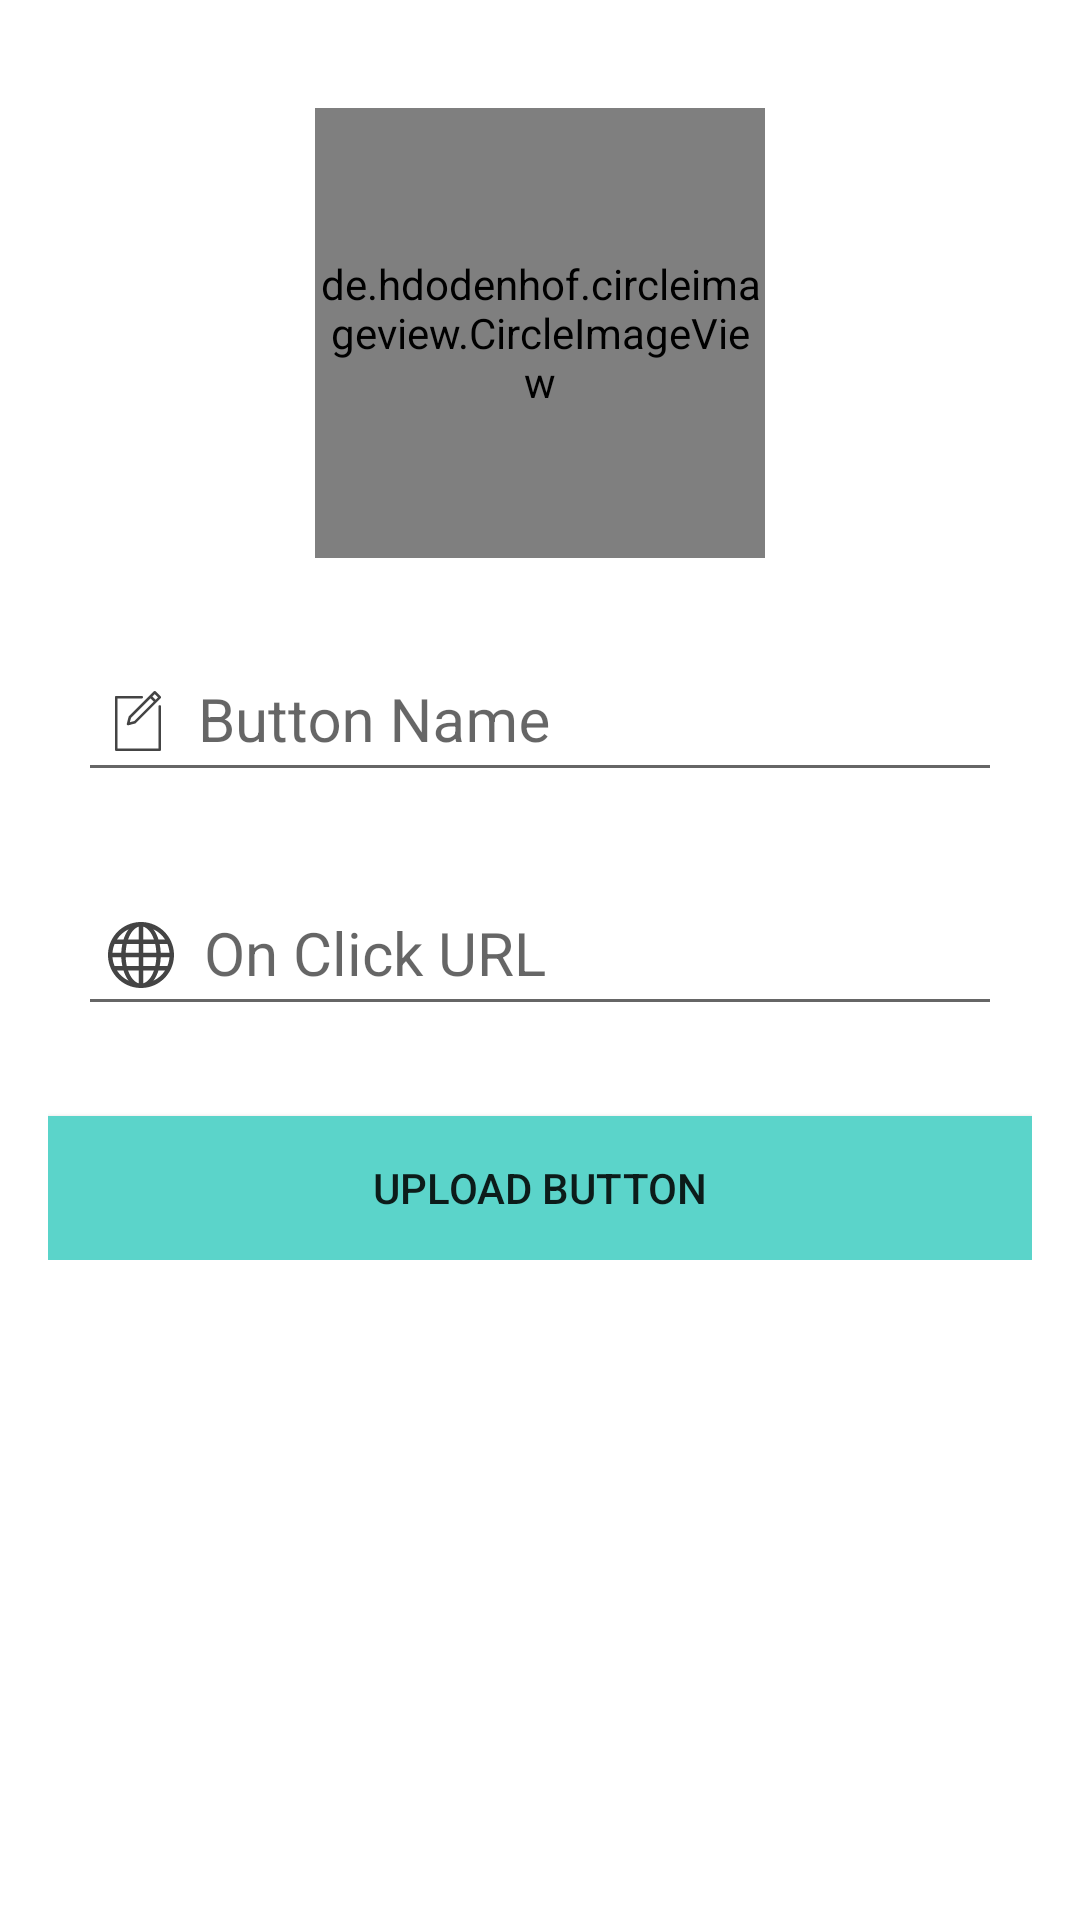

Here is an Android app screen rendered from its layout file. Give the layout XML and the strings, colors and styles it references.
<!-- AndroidManifest.xml: application theme AppTheme -->
<!-- res/layout/activity_add_button.xml -->
<?xml version="1.0" encoding="utf-8"?>
<ScrollView xmlns:android="http://schemas.android.com/apk/res/android"
    xmlns:app="http://schemas.android.com/apk/res-auto"
    xmlns:tools="http://schemas.android.com/tools"
    android:layout_width="match_parent"
    android:layout_height="match_parent"
    android:background="@color/white"
    tools:context=".ui.AddButtonActivity"
    android:orientation="vertical"
    android:padding="16dp">
    <LinearLayout
        android:layout_width="match_parent"
        android:layout_height="wrap_content"
        android:orientation="vertical">

    <de.hdodenhof.circleimageview.CircleImageView
        android:id="@+id/circleImageViewIcon"
        android:layout_gravity="center"
        android:layout_width="150dp"
        android:layout_height="150dp"
        android:layout_alignParentTop="true"
        android:layout_above="@id/textInputLayoutButtonName"
        android:layout_centerHorizontal="true"
        android:layout_marginTop="20dp"
        android:focusable="true"
        android:focusableInTouchMode="true"
        android:background="@drawable/placeholder" />

    <android.support.design.widget.TextInputLayout
        android:id="@+id/textInputLayoutButtonName"
        android:layout_width="match_parent"
        android:layout_height="wrap_content"
        android:layout_below="@+id/circleImageViewIcon"
        android:layout_marginLeft="10dp"
        android:layout_marginRight="10dp"
        android:layout_marginTop="20dp">

        <EditText
            android:id="@+id/editTextButtonName"
            android:layout_width="match_parent"
            android:layout_height="wrap_content"
            android:drawablePadding="10dp"
            android:drawableStart="@drawable/pen_icon"
            android:drawableLeft="@drawable/pen_icon"
            android:hint="Button Name"
            android:inputType="text"
            android:textSize="20dp"
            android:padding="10dp"
            android:textColor="#000" />
    </android.support.design.widget.TextInputLayout>



    <android.support.design.widget.TextInputLayout
        android:id="@+id/textInputLayoutOnClickUrl"
        android:layout_width="match_parent"
        android:layout_height="wrap_content"

        android:layout_below="@id/textInputLayoutButtonName"
        android:layout_marginLeft="10dp"
        android:layout_marginRight="10dp"
        android:layout_marginTop="20dp">

        <EditText
            android:id="@+id/editTextOnClickUrl"
            android:layout_width="match_parent"
            android:layout_height="wrap_content"
            android:drawableStart="@drawable/web_icon"
            android:drawableLeft="@drawable/web_icon"
            android:drawablePadding="10dp"
            android:layout_marginTop="20dp"
            android:textSize="20dp"
            android:hint="On Click URL"
            android:inputType="text"
            android:padding="10dp"
            android:textColor="#000" />
    </android.support.design.widget.TextInputLayout>

    <Button
        android:id="@+id/buttonUploadButton"
        android:layout_width="match_parent"
        android:layout_height="wrap_content"
        android:layout_marginTop="30dp"
        android:background="@color/colorPrimary"
        android:layout_alignParentBottom="true"
        android:text="Upload Button" />

    </LinearLayout>
</ScrollView>
<!-- resources referenced by this layout -->
<resources>
  <color name="colorPrimary">#5bd4ca</color>
  <color name="white">#ffffff</color>
  <!-- drawable pen_icon (drawable-v24) -->
  <?xml version="1.0" encoding="utf-8"?>
  <vector xmlns:android="http://schemas.android.com/apk/res/android"
      android:width="20dp"
      android:height="20dp"
      android:viewportWidth="275.836"
      android:viewportHeight="275.836">
  
      <path
          android:fillColor="#444"
          android:pathData="M191.344,20.922l-95.155,95.155c-0.756,0.756-1.297,1.699-1.565,2.734l-8.167,31.454c-0.534,2.059,0.061,4.246,1.565,5.751 c1.14,1.139,2.671,1.757,4.242,1.757c0.503,0,1.009-0.063,1.508-0.192l31.454-8.168c1.035-0.269,1.979-0.81,2.734-1.565 l95.153-95.153c0.002-0.002,0.004-0.003,0.005-0.004s0.003-0.004,0.004-0.005l19.156-19.156c2.344-2.343,2.344-6.142,0.001-8.484 L218.994,1.758C217.868,0.632,216.343,0,214.751,0c-1.591,0-3.117,0.632-4.242,1.758l-19.155,19.155 c-0.002,0.002-0.004,0.003-0.005,0.004S191.346,20.921,191.344,20.922z M120.631,138.208l-19.993,5.192l5.191-19.993l89.762-89.762 l14.801,14.802L120.631,138.208z M214.751,14.485l14.801,14.802l-10.675,10.675L204.076,25.16L214.751,14.485z" />
      <path
          android:fillColor="#444"
          android:pathData="M238.037,65.022c-3.313,0-6,2.687-6,6v192.813H43.799V34.417h111.063c3.313,0,6-2.687,6-6s-2.687-6-6-6H37.799 c-3.313,0-6,2.687-6,6v241.419c0,3.313,2.687,6,6,6h200.238c3.313,0,6-2.687,6-6V71.022 C244.037,67.709,241.351,65.022,238.037,65.022z" />
  </vector>
  <!-- drawable placeholder: png bitmap (drawable-v24, 13329 bytes) -->
  <!-- drawable web_icon (drawable-v24) -->
  <?xml version="1.0" encoding="utf-8"?>
  <vector xmlns:android="http://schemas.android.com/apk/res/android"
      android:width="22dp"
      android:height="22dp"
      android:viewportWidth="15"
      android:viewportHeight="15">
  
      <path
          android:fillColor="#444"
          android:pathData="M14.982,7C14.736,3.256,11.744,0.263,8,0.017V0H7.5H7v0.017C3.256,0.263,0.263,3.256,0.017,7H0v0.5 V8h0.017C0.263,11.744,3.256,14.736,7,14.982V15h0.5H8v-0.018c3.744-0.246,6.736-3.238,6.982-6.982H15V7.5V7H14.982z M4.695,1.635 C4.212,2.277,3.811,3.082,3.519,4H2.021C2.673,2.983,3.599,2.16,4.695,1.635z M1.498,5h1.758C3.122,5.632,3.037,6.303,3.01,7H1.019 C1.072,6.296,1.238,5.623,1.498,5z M1.019,8H3.01c0.027,0.697,0.112,1.368,0.246,2H1.498C1.238,9.377,1.072,8.704,1.019,8z M2.021,11h1.497c0.292,0.918,0.693,1.723,1.177,2.365C3.599,12.84,2.673,12.018,2.021,11z M7,13.936 C5.972,13.661,5.087,12.557,4.55,11H7V13.936z M7,10H4.269C4.128,9.377,4.039,8.704,4.01,8H7V10z M7,7H4.01 c0.029-0.704,0.118-1.377,0.259-2H7V7z M7,4H4.55C5.087,2.443,5.972,1.339,7,1.065V4z M12.979,4h-1.496 c-0.293-0.918-0.693-1.723-1.178-2.365C11.4,2.16,12.327,2.983,12.979,4z M8,1.065C9.027,1.339,9.913,2.443,10.45,4H8V1.065z M8,5 h2.73c0.142,0.623,0.229,1.296,0.26,2H8V5z M8,8h2.99c-0.029,0.704-0.118,1.377-0.26,2H8V8z M8,13.936V11h2.45 C9.913,12.557,9.027,13.661,8,13.936z M10.305,13.365c0.483-0.643,0.885-1.447,1.178-2.365h1.496 C12.327,12.018,11.4,12.84,10.305,13.365z M13.502,10h-1.758c0.134-0.632,0.219-1.303,0.246-2h1.99 C13.928,8.704,13.762,9.377,13.502,10z M11.99,7c-0.027-0.697-0.112-1.368-0.246-2h1.758c0.26,0.623,0.426,1.296,0.479,2H11.99z" />
  </vector>
  <style name="AppTheme" parent="Theme.AppCompat.Light.DarkActionBar">
          
          <item name="colorPrimary">@color/colorPrimary</item>
          <item name="colorPrimaryDark">@color/colorPrimaryDark</item>
          <item name="colorAccent">@color/colorAccent</item>
      </style>
  <color name="colorPrimaryDark">#5bd4ca</color>
  <color name="colorAccent">#5bd4ca</color>
</resources>
